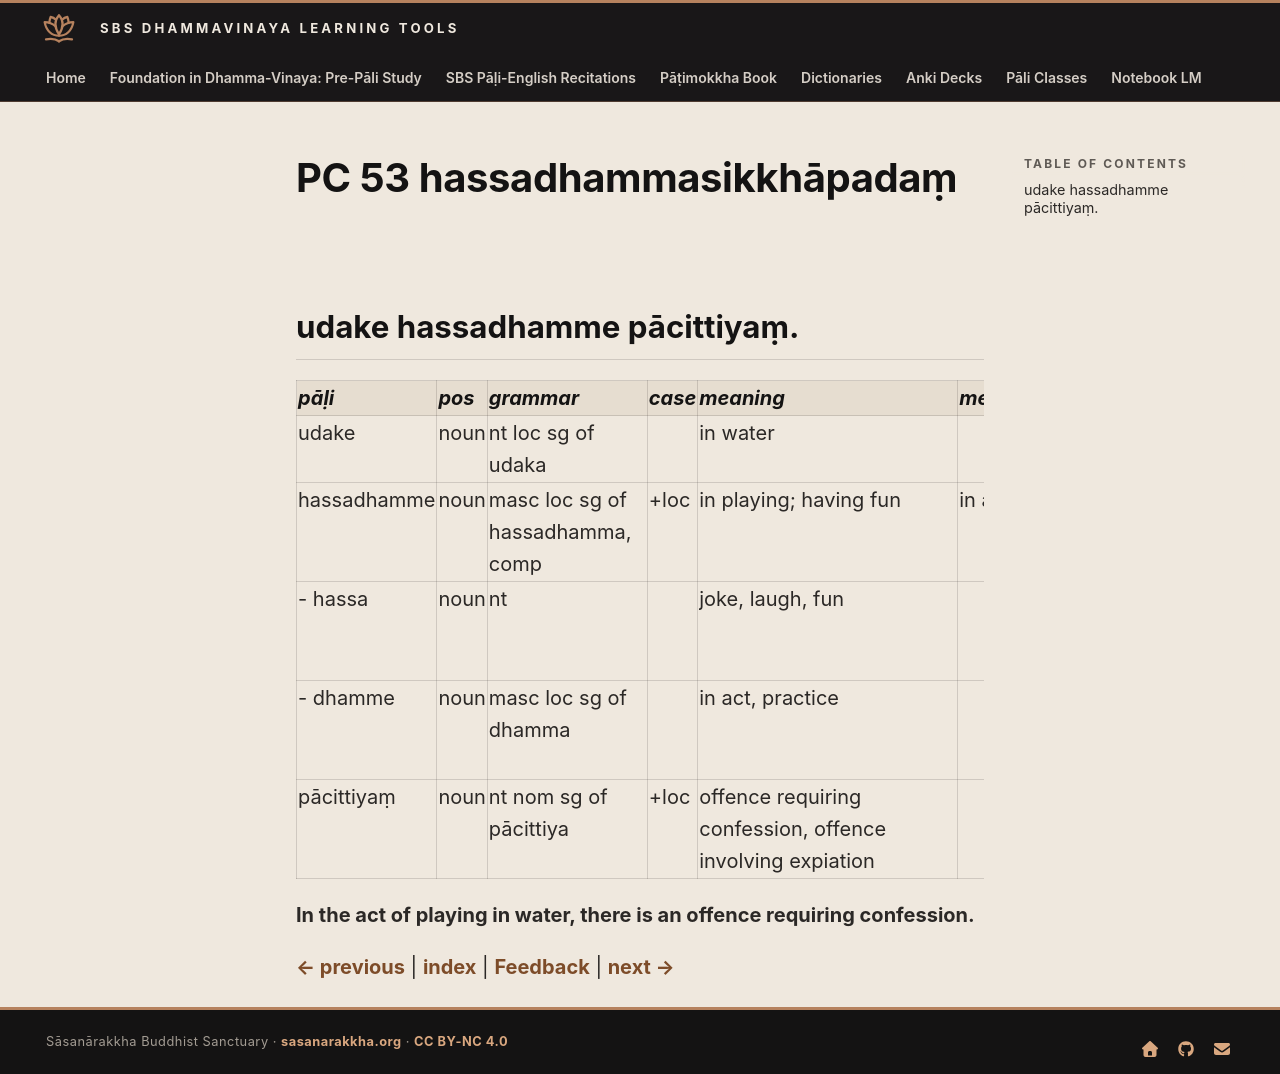

repository: sasanarakkha/study-tools · page: 6-pali-class/bhikkhu-patimokkha/112-pc-53/index.html · generator: mkdocs

# PC 53 hassadhammasikkhāpadaṃ

## udake hassadhamme pācittiyaṃ.

| pāḷi | pos | grammar | case | meaning | meaning_lit | root | base | construction | compound_type | compound_construction |
| :--- | :--- | :--- | :--- | :--- | :--- | :--- | :--- | :--- | :--- | :--- |
| udake | noun | nt loc sg of udaka | | in water | | √ud (be wet) | | √ud + aka | | |
| hassadhamme | noun | masc loc sg of hassadhamma, comp | +loc | in playing; having fun | in act of fun | | | hassa + dhamma | kammadhāraya | hassa + dhamma |
| - hassa | noun | nt | | joke, laugh, fun | | √has (elate, laugh) | | √has + ya | | |
| - dhamme | noun | masc loc sg of dhamma | | in act, practice | | √dhar (hold, carry) | | √dhar + ma | | |
| pācittiyaṃ | noun | nt nom sg of pācittiya | +loc | offence requiring confession, offence involving expiation | | | | | | |

**In the act of playing in water, there is an offence requiring confession.**


[← previous](111-pc-52.md) | [index](index.md) | [Feedback](https://docs.google.com/forms/d/e/1FAIpQLSdG6zKDtlwibtrX-cbKVn4WmIs8miH4VnuJvb7f94plCDKJyA/viewform?usp=pp_url&entry.1433863141=hassadhammasikkh%C4%81pada%E1%B9%83) | [next →](113-pc-54.md)
